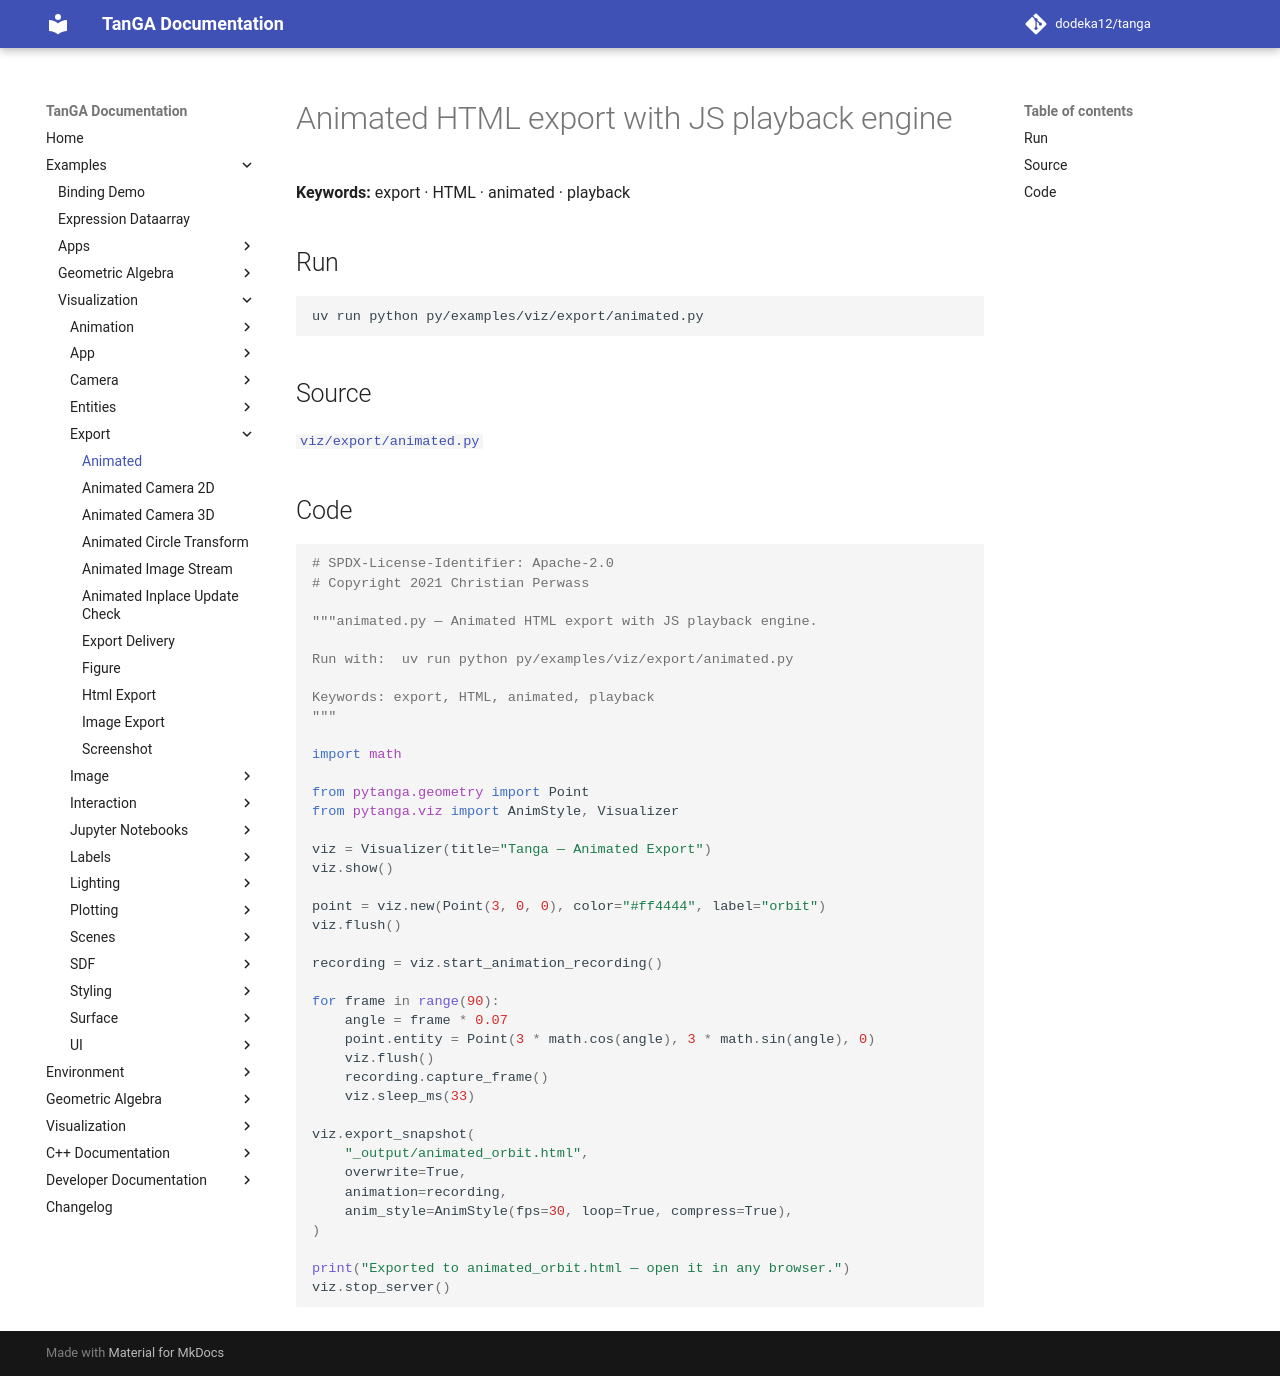

repository: dodeka12/tanga · page: v2.28.0/py/examples/viz/export/animated/index.html · generator: mkdocs

# Animated HTML export with JS playback engine

**Keywords:** export · HTML · animated · playback

## Run

```bash
uv run python py/examples/viz/export/animated.py
```

## Source

[`viz/export/animated.py`](https://github.com/dodeka12/tanga/blob/main/py/examples/viz/export/animated.py)

## Code

````python
# SPDX-License-Identifier: Apache-2.0
# Copyright 2021 Christian Perwass

"""animated.py — Animated HTML export with JS playback engine.

Run with:  uv run python py/examples/viz/export/animated.py

Keywords: export, HTML, animated, playback
"""

import math

from pytanga.geometry import Point
from pytanga.viz import AnimStyle, Visualizer

viz = Visualizer(title="Tanga — Animated Export")
viz.show()

point = viz.new(Point(3, 0, 0), color="#ff4444", label="orbit")
viz.flush()

recording = viz.start_animation_recording()

for frame in range(90):
    angle = frame * 0.07
    point.entity = Point(3 * math.cos(angle), 3 * math.sin(angle), 0)
    viz.flush()
    recording.capture_frame()
    viz.sleep_ms(33)

viz.export_snapshot(
    "_output/animated_orbit.html",
    overwrite=True,
    animation=recording,
    anim_style=AnimStyle(fps=30, loop=True, compress=True),
)

print("Exported to animated_orbit.html — open it in any browser.")
viz.stop_server()
````
